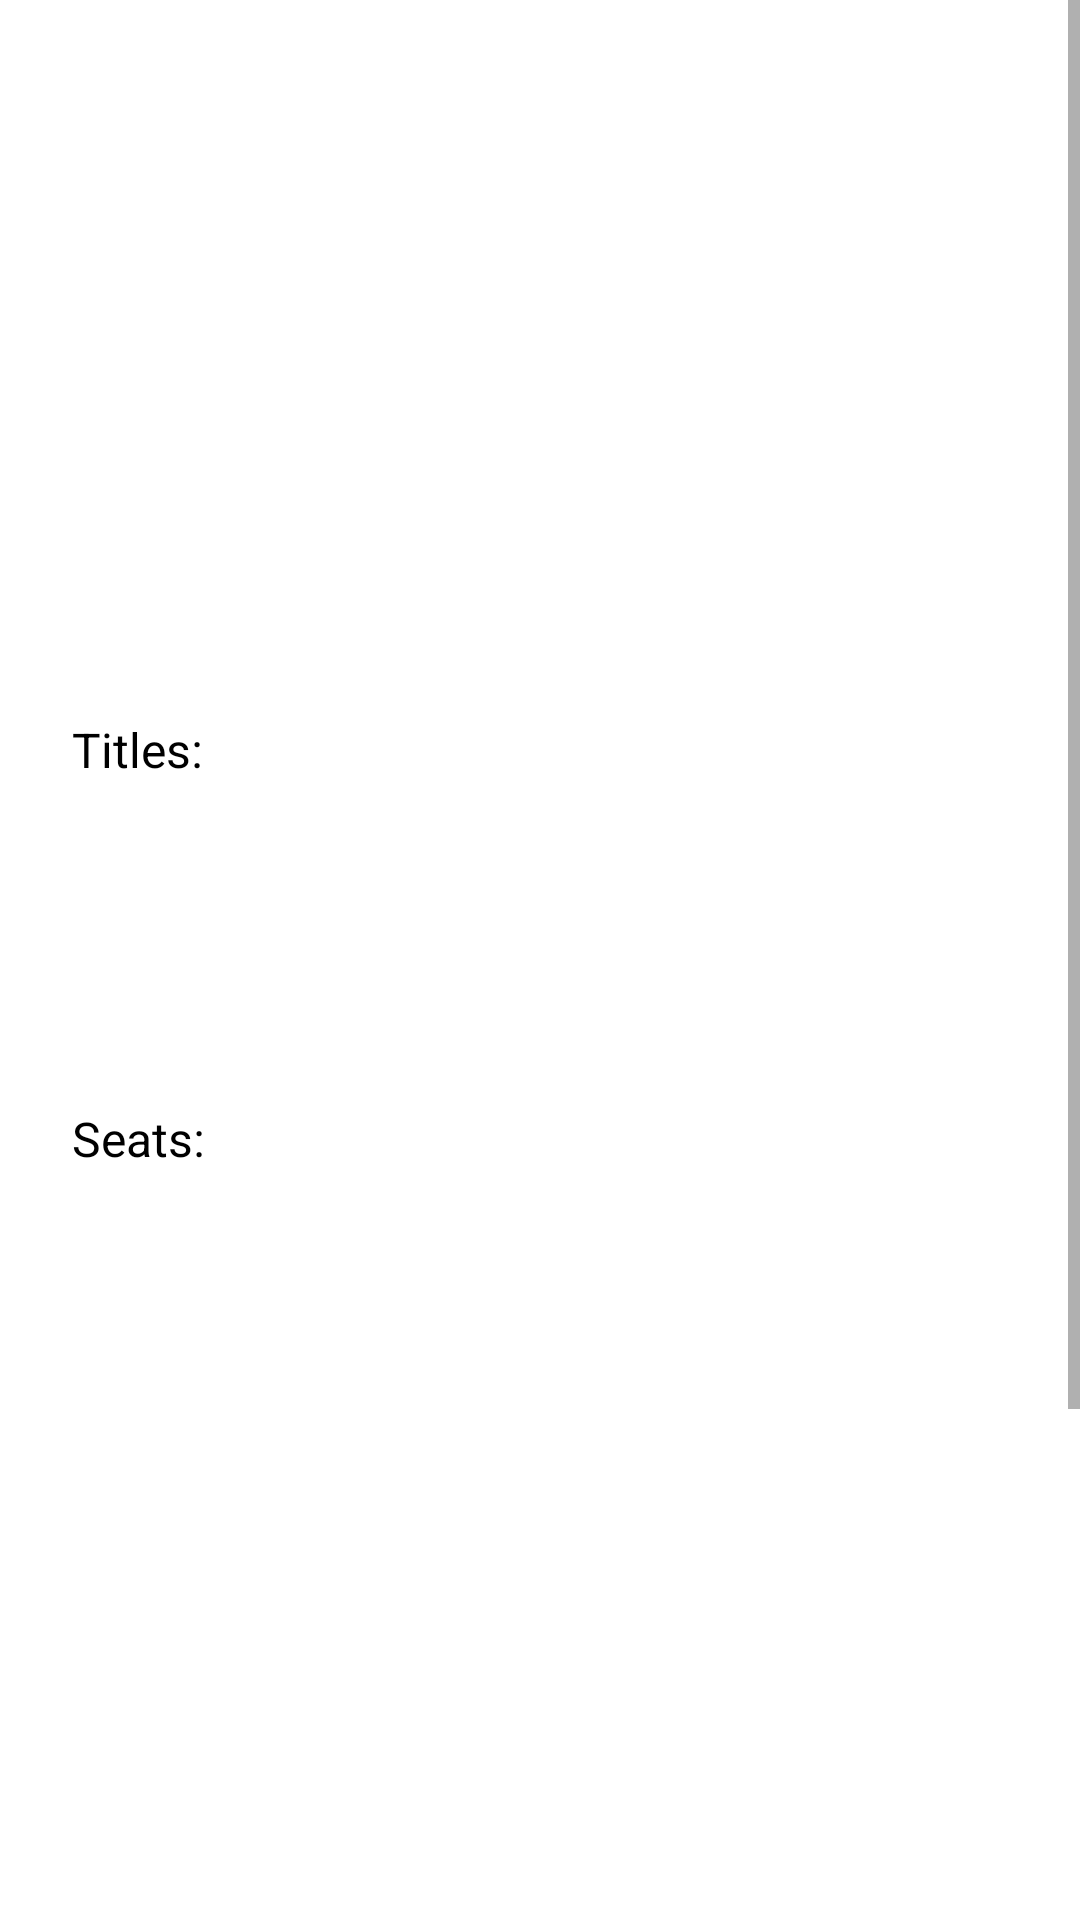

Reconstruct the res/layout file that produces this screen, plus the resources it refers to.
<!-- AndroidManifest.xml: application theme Theme.CodingChallenge_mobile -->
<!-- res/layout/activity_house.xml -->
<?xml version="1.0" encoding="utf-8"?>
<ScrollView
    xmlns:android="http://schemas.android.com/apk/res/android"
    xmlns:tools="http://schemas.android.com/tools"
    android:id="@+id/root_layout"
    android:layout_width="match_parent"
    android:layout_height="wrap_content">

    <LinearLayout
        android:layout_width="match_parent"
        android:layout_height="wrap_content"
        android:orientation="vertical"
        android:paddingBottom="32dp">


        <TextView
            android:id="@+id/textViewHouseTitle"
            android:layout_width="match_parent"
            android:layout_height="wrap_content"
            android:layout_marginTop="16dp"
            android:layout_marginBottom="16dp"
            android:textAlignment="center"
            android:textColor="@color/purple_500"
            android:textSize="24sp"
            android:textStyle="bold" />

        <TextView
            android:id="@+id/textViewHouseRegion"
            android:layout_width="match_parent"
            android:layout_height="wrap_content" />

        <TextView
            android:id="@+id/textViewLord"
            android:layout_width="match_parent"
            android:layout_height="wrap_content" />

        <TextView
            android:id="@+id/textViewCoatOfArms"
            android:layout_width="match_parent"
            android:layout_height="wrap_content" />

        <TextView
            android:id="@+id/textViewWords"
            android:layout_width="match_parent"
            android:layout_height="wrap_content" />

        <TextView
            android:id="@+id/textViewTitlesLabel"
            android:layout_width="match_parent"
            android:layout_height="wrap_content"
            android:paddingBottom="0dp"
            android:text="Titles:" />

        <ListView
            android:id="@+id/listViewTitles"
            android:layout_width="match_parent"
            android:layout_height="100dp"
            android:layout_marginStart="16dp"
            android:layout_marginEnd="16dp"
            android:minHeight="100dp">

        </ListView>

        <TextView
            android:id="@+id/textViewSeatsLabel"
            android:layout_width="match_parent"
            android:layout_height="wrap_content"
            android:paddingBottom="0dp"
            android:text="Seats:" />

        <ListView
            android:id="@+id/listViewSeats"
            android:layout_width="wrap_content"
            android:layout_height="100dp"
            android:layout_marginStart="16dp"
            android:layout_marginEnd="16dp"
            android:minHeight="100dp" />

        <TextView
            android:id="@+id/textViewHeir"
            android:layout_width="match_parent"
            android:layout_height="wrap_content" />


        <TextView
            android:id="@+id/textViewOverlord"
            android:layout_width="match_parent"
            android:layout_height="wrap_content"
            android:textColor="@color/purple_700"
            android:textStyle="bold" />


        <TextView
            android:id="@+id/textViewFounded"
            android:layout_width="match_parent"
            android:layout_height="wrap_content" />

        <TextView
            android:id="@+id/textViewFounder"
            android:layout_width="match_parent"
            android:layout_height="wrap_content" />

        <TextView
            android:id="@+id/textViewDied"
            android:layout_width="match_parent"
            android:layout_height="wrap_content" />

        <TextView
            android:id="@+id/textViewWeaponsLabel"
            android:layout_width="match_parent"
            android:layout_height="wrap_content"
            android:paddingBottom="0dp"
            android:text="Weapons:" />


        <ListView
            android:id="@+id/listViewWeapons"
            android:layout_width="wrap_content"
            android:layout_height="100dp"
            android:layout_marginStart="16dp"
            android:layout_marginEnd="16dp"
            android:layout_marginBottom="32dp"
            android:minHeight="100dp" />


    </LinearLayout>
</ScrollView>
<!-- resources referenced by this layout -->
<resources>
  <style name="Theme.CodingChallenge_mobile" parent="Theme.MaterialComponents.DayNight.NoActionBar">
          
          <item name="colorPrimary">@color/purple_500</item>
          <item name="colorPrimaryVariant">@color/purple_700</item>
          <item name="colorOnPrimary">@color/white</item>
          
          <item name="colorSecondary">@color/teal_200</item>
          <item name="colorSecondaryVariant">@color/teal_700</item>
          <item name="colorOnSecondary">@color/black</item>
          
          <item name="android:statusBarColor" tools:targetApi="l">?attr/colorPrimaryVariant</item>
          
          <item name="android:textViewStyle">@style/TextViewStyleGOT</item>
          <item name="android:buttonStyle">@style/ButtonStyleGOT</item>
      </style>
  <style name="TextViewStyleGOT" parent="android:Widget.TextView">
          <item name="android:textColor">@color/black</item>
          <item name="android:textSize">16sp</item>
          <item name="android:paddingTop">8sp</item>
          <item name="android:paddingBottom">8sp</item>
          <item name="android:paddingStart">24sp</item>
          <item name="android:paddingEnd">24sp</item>
          <item name="android:textAlignment">viewStart</item>
      </style>
  <style name="ButtonStyleGOT" parent="Widget.AppCompat.Button">
          <item name="android:textAllCaps">false</item>
          <item name="android:paddingVertical" tools:targetApi="o">12dp</item>
          <item name="android:paddingHorizontal" tools:targetApi="o">16dp</item>
          <item name="android:textSize">18sp</item>
          <item name="android:textColor">@color/white</item>
          <item name="android:background">@color/purple_500</item>
      </style>
  <!-- not gathered from this repository: default colours our renderer supplied (Android Studio template values) -->
  <color name="purple_500">#FF6200EE</color>
  <color name="purple_700">#FF3700B3</color>
  <color name="teal_200">#FF03DAC5</color>
  <color name="teal_700">#FF018786</color>
  <color name="black">#FF000000</color>
  <color name="white">#FFFFFFFF</color>
</resources>
